Photos from the image-classification dataset "perovskite_tandem" in the GitHub repository jyotibrahmanandy/solar-cell-quality-control. Its 5 classes are: defect halide segregation, defect layer delamination, defect phase degradation, defect pinhole, functional.

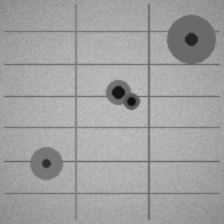
Label: defect pinhole

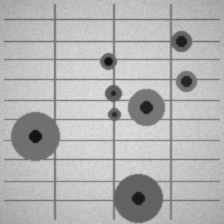
Label: defect pinhole

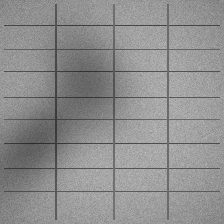
Label: defect halide segregation

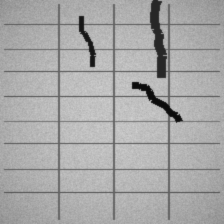
Label: defect layer delamination

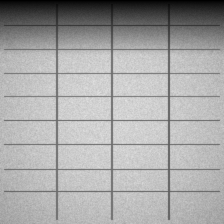
Label: defect phase degradation

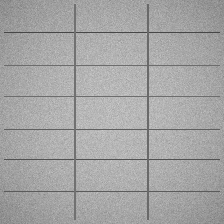
Label: functional
